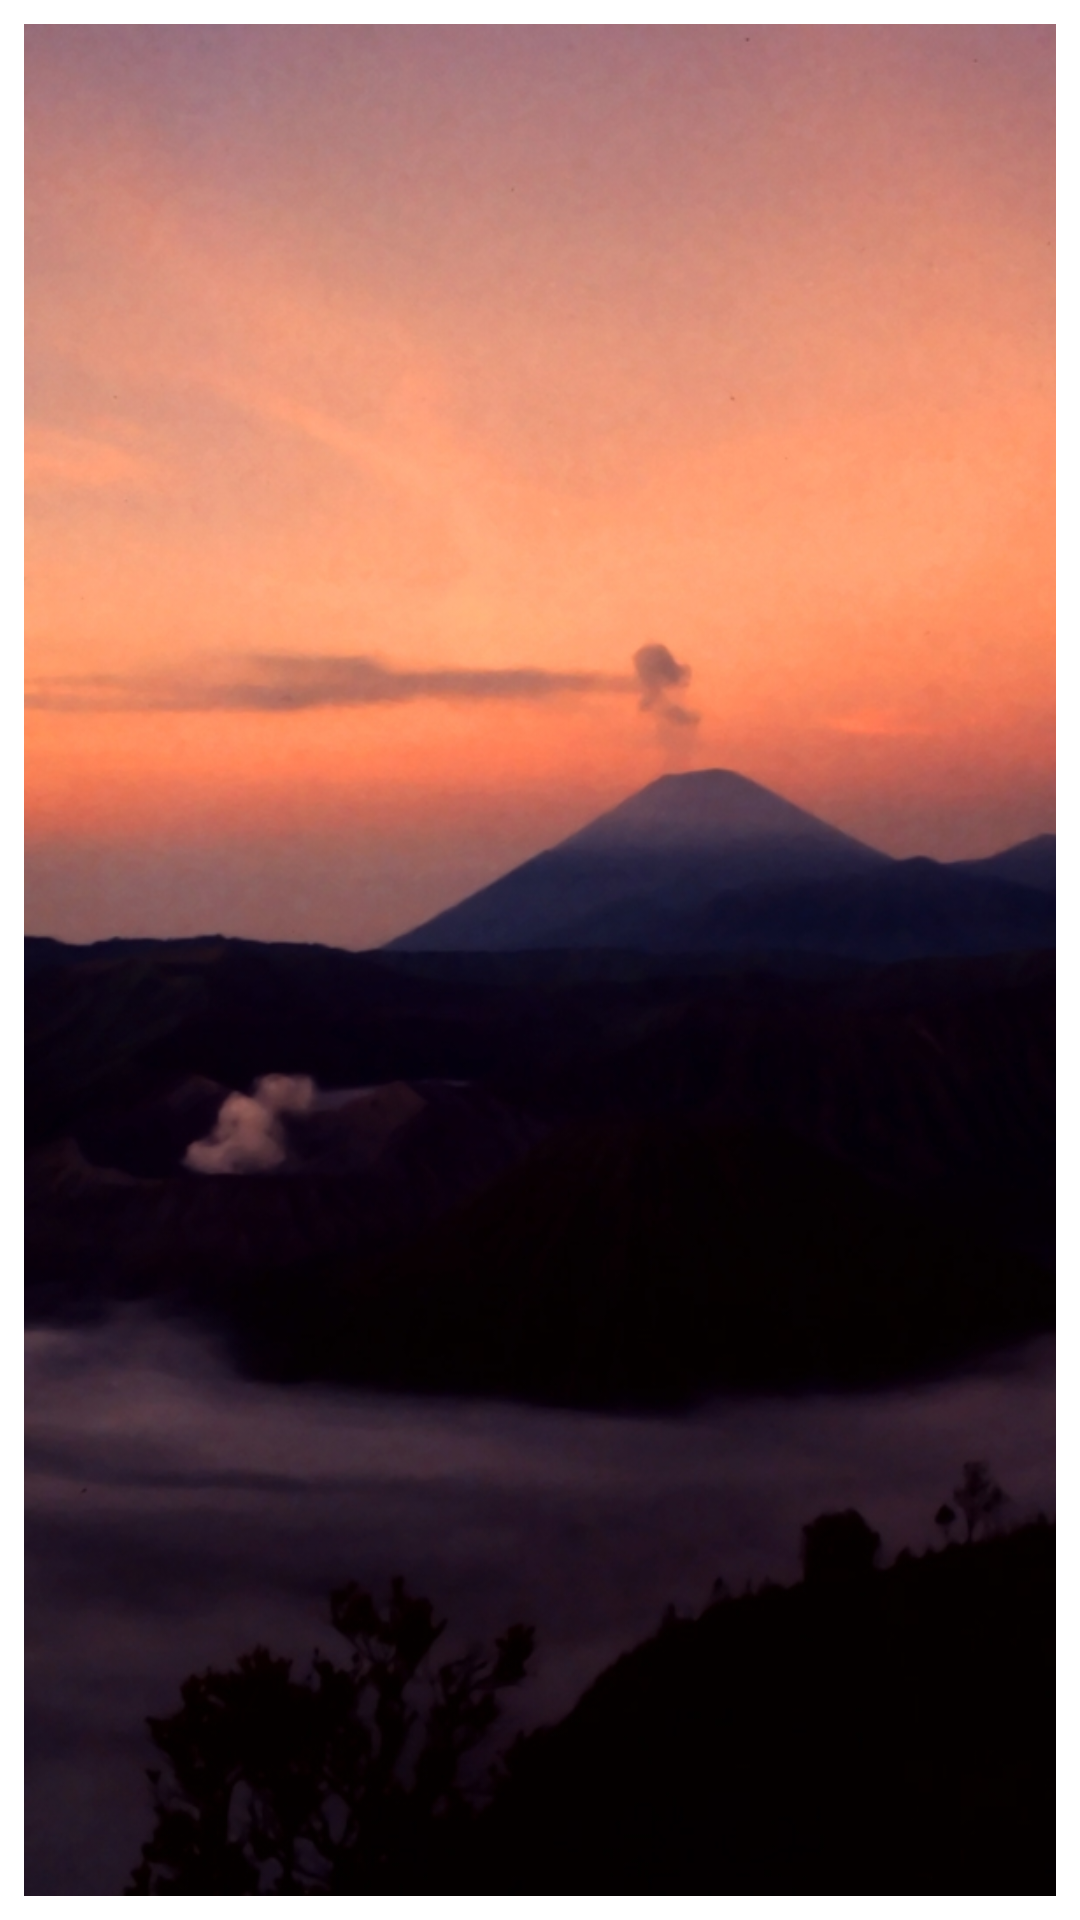

The Android layout XML behind this screen, and the referenced resources:
<!-- AndroidManifest.xml: application theme AppTheme -->
<!-- res/layout/favorites_item.xml -->
<?xml version="1.0" encoding="utf-8"?>
<androidx.cardview.widget.CardView xmlns:android="http://schemas.android.com/apk/res/android"
    xmlns:app="http://schemas.android.com/apk/res-auto"
    android:id="@+id/root_layout"
    android:layout_width="match_parent"
    android:layout_height="wrap_content"
    android:layout_marginBottom="10dp"
    app:cardCornerRadius="0dp"
    app:cardElevation="10dp">

    <RelativeLayout
        android:id="@+id/view_background"
        android:layout_width="match_parent"
        android:layout_height="match_parent"
        android:layout_margin="8dp"
        android:background="@color/bgRowBackground">

        <ImageView
            android:id="@+id/delete_icon"
            android:layout_width="30dp"
            android:layout_height="30dp"
            android:layout_alignParentRight="true"
            android:layout_centerVertical="true"
            android:src="@drawable/ic_delete_black_24dp" />

        <TextView
            android:layout_width="wrap_content"
            android:layout_height="wrap_content"
            android:layout_centerVertical="true"
            android:layout_marginRight="10dp"
            android:layout_toLeftOf="@id/delete_icon"
            android:text="Delete"
            android:textColor="@android:color/white"
            android:textSize="16sp" />

    </RelativeLayout>

    <LinearLayout
        android:id="@+id/view_foreground"
        android:layout_width="match_parent"
        android:layout_height="match_parent"
        android:layout_margin="8dp"
        android:background="@android:color/white"
        android:orientation="vertical">

        <ImageView
            android:id="@+id/product_image"
            android:layout_width="match_parent"
            android:layout_height="wrap_content"
            android:scaleType="centerCrop"
            android:src="@drawable/mainbromo" />

        <LinearLayout
            android:id="@+id/linearitem"
            android:layout_width="match_parent"
            android:layout_height="wrap_content"
            android:layout_alignParentBottom="true"
            android:background="#1a75ff"
            android:orientation="horizontal">

            <TextView
                android:id="@+id/product_name"
                android:layout_width="match_parent"
                android:layout_height="wrap_content"
                android:layout_alignParentBottom="true"
                android:gravity="center"
                android:maxLines="1"
                android:text="JUDUL JUALAN"
                android:textColor="@android:color/white"
                android:textSize="24dp" />


        </LinearLayout>

        <RelativeLayout
            android:layout_width="match_parent"
            android:layout_height="wrap_content"
            android:layout_below="@id/linearitem"
            android:layout_alignParentBottom="true">

            <TextView
                android:id="@+id/product_price"
                android:layout_width="wrap_content"
                android:layout_height="wrap_content"
                android:layout_margin="10dp"
                android:text="Rp.100000"
                android:textSize="20dp" />

            <ImageView
                android:id="@+id/btn_quick_cart"
                android:layout_width="wrap_content"
                android:layout_height="wrap_content"
                android:layout_alignParentRight="true"
                android:layout_centerVertical="true"
                android:layout_marginRight="30dp"
                android:src="@drawable/ic_add_shopping_cart_black_24dp"
                android:tint="@color/colorAccent" />

        </RelativeLayout>

    </LinearLayout>

</androidx.cardview.widget.CardView>
<!-- resources referenced by this layout -->
<resources>
  <color name="bgRowBackground">#FA315B</color>
  <color name="colorAccent">#D81B60</color>
  <!-- drawable mainbromo: jpg bitmap (drawable, 560949 bytes) -->
  <style name="AppTheme" parent="Theme.AppCompat.Light.NoActionBar">
          
          <item name="colorPrimary">@color/colorPrimary</item>
          <item name="colorPrimaryDark">@color/colorPrimaryDark</item>
          <item name="colorAccent">@color/colorAccent</item>
      </style>
  <color name="colorPrimary">#2196F3</color>
  <color name="colorPrimaryDark">#00574B</color>
</resources>
